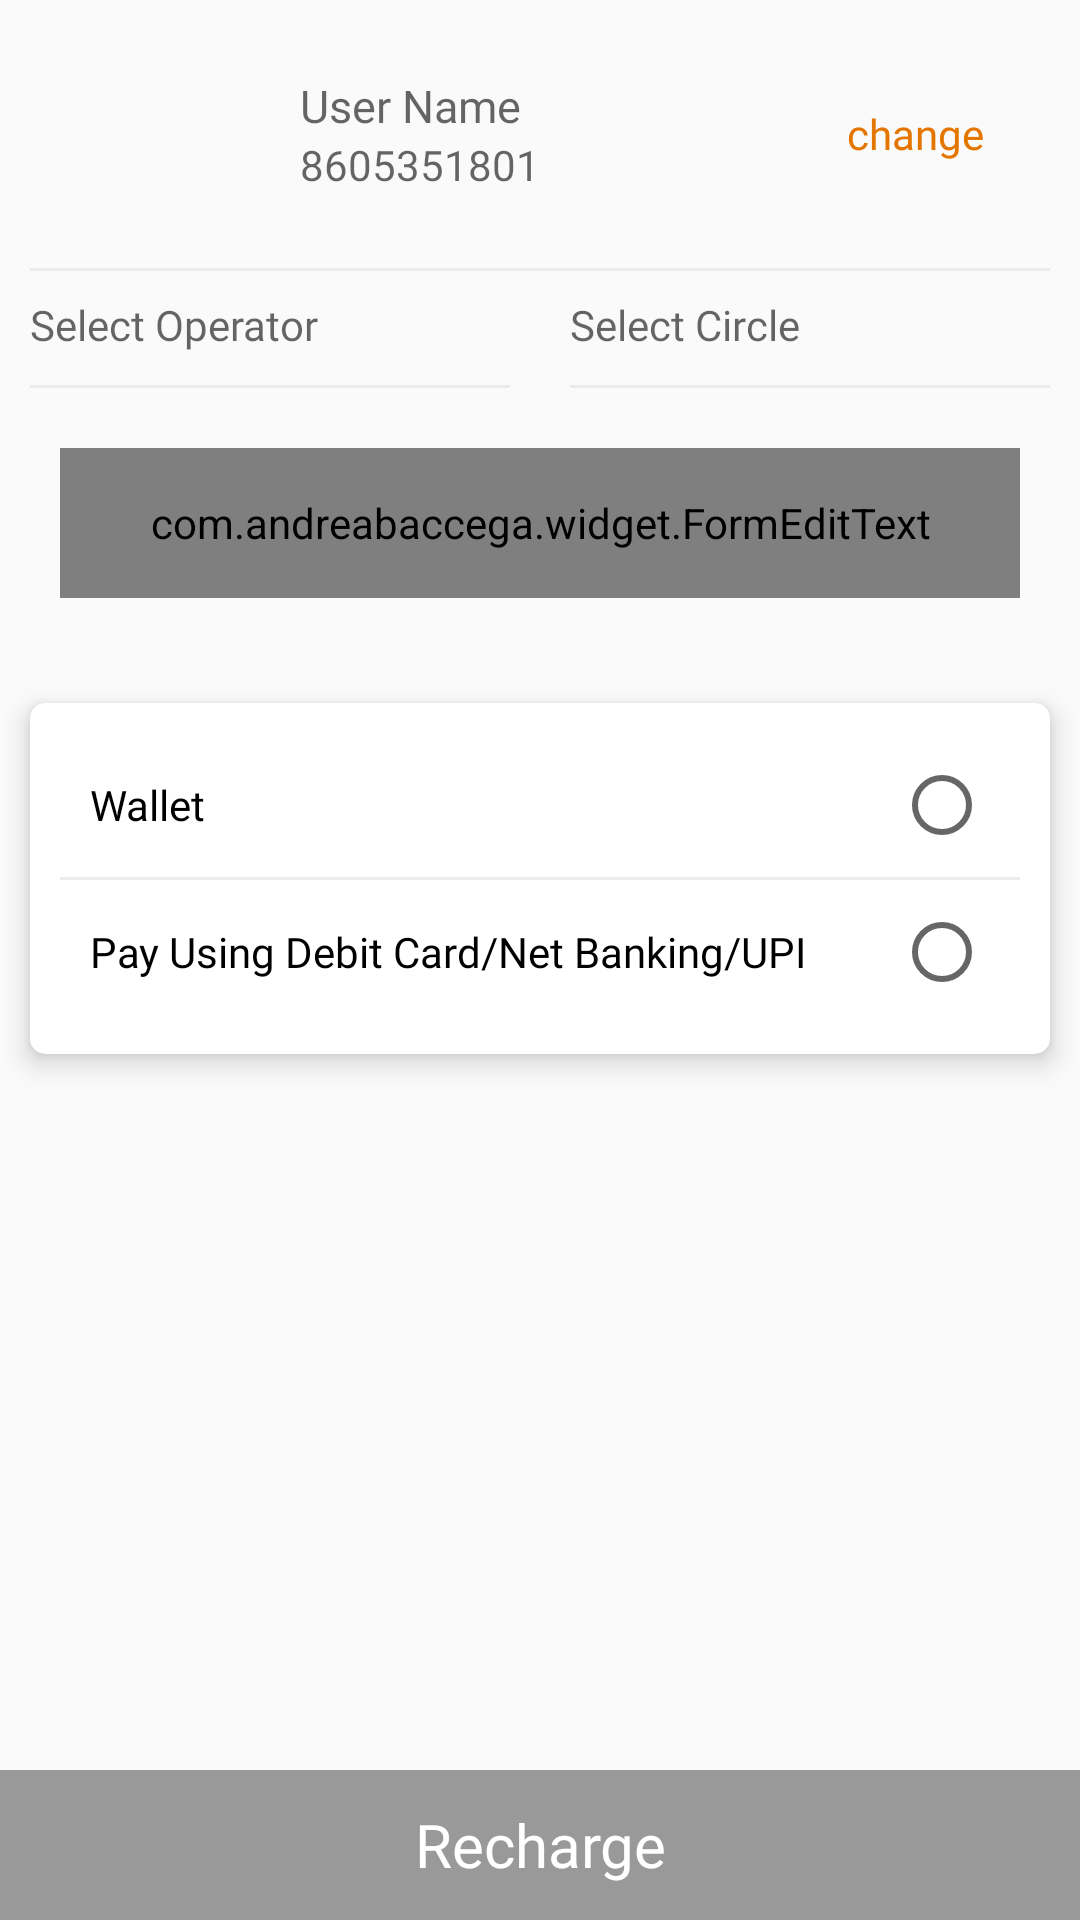

This screen was rendered from an Android layout file. Write that file and the resources it references.
<!-- AndroidManifest.xml: application theme AppTheme -->
<!-- res/layout/fragment_customer_recharge_mobile.xml -->
<?xml version="1.0" encoding="utf-8"?>
<RelativeLayout
    xmlns:android="http://schemas.android.com/apk/res/android"
    xmlns:tools="http://schemas.android.com/tools"
    android:layout_width="match_parent"
    android:layout_height="match_parent"
    xmlns:whatever="http://schemas.android.com/apk/res-auto"
    xmlns:app="http://schemas.android.com/apk/res-auto"
    android:orientation="vertical"
    tools:context=".Fragment.CustomerRechargeMobile">

    <LinearLayout
        android:layout_width="match_parent"
        android:layout_height="match_parent"
        android:layout_above="@+id/recharge"
        android:layout_marginBottom="11dp"
        android:orientation="vertical">

        <RelativeLayout
            android:id="@+id/contactLayout"
            android:layout_width="match_parent"
            android:layout_height="wrap_content"
            android:layout_marginTop="10dp"
            android:orientation="horizontal"
            android:padding="5dp">

            <ImageView
                android:id="@+id/customerImage"
                android:layout_width="55dp"
                android:layout_height="55dp"
                android:layout_alignParentStart="true"
                android:layout_gravity="center"
                android:layout_marginStart="10dp"
                android:src="@drawable/profileimg" />

            <LinearLayout
                android:layout_width="match_parent"
                android:layout_height="wrap_content"
                android:layout_gravity="center"
                android:layout_marginStart="10dp"
                android:layout_toLeftOf="@+id/changeMobile"
                android:layout_toRightOf="@+id/customerImage"
                android:gravity="center"
                android:orientation="vertical">

                <TextView
                    android:id="@+id/customerName"
                    android:layout_width="match_parent"
                    android:layout_height="wrap_content"
                    android:layout_gravity="center"
                    android:fontFamily="@font/poppinsmedium"
                    android:gravity="center|left"
                    android:hint="User Name"
                    android:paddingStart="20dp"
                    android:paddingTop="10dp"
                    android:paddingEnd="10dp"
                    android:textColor="@color/black"
                    android:textSize="15sp" />

                <TextView
                    android:id="@+id/customerMobile"
                    android:layout_width="match_parent"
                    android:layout_height="wrap_content"
                    android:layout_gravity="center"
                    android:fontFamily="@font/poppinsregular"
                    android:gravity="center|left"
                    android:hint="8605351801"
                    android:paddingStart="20dp"
                    android:paddingEnd="10dp"
                    android:paddingBottom="10dp"
                    android:textColor="@color/black"
                    android:textSize="14sp" />

            </LinearLayout>

            <TextView
                android:id="@+id/changeMobile"
                android:layout_width="100dp"
                android:layout_height="wrap_content"
                android:layout_alignParentEnd="true"
                android:layout_centerInParent="true"
                android:layout_gravity="center"
                android:fontFamily="@font/poppinsregular"
                android:gravity="center"
                android:text="change"
                android:textColor="@color/colorPrimary"
                android:textSize="14sp" />

        </RelativeLayout>

        <View
            android:layout_width="match_parent"
            android:layout_height="1dp"
            android:layout_marginStart="10dp"
            android:layout_marginTop="10dp"
            android:layout_marginEnd="10dp"
            android:background="@color/gray" />

        <LinearLayout
            android:layout_width="match_parent"
            android:layout_height="wrap_content"
            android:layout_marginTop="3dp"
            android:orientation="horizontal">

            <TextView
                android:id="@+id/operator"
                android:layout_width="100dp"
                android:layout_height="30dp"
                android:layout_alignParentEnd="true"
                android:layout_centerInParent="true"
                android:layout_gravity="center"
                android:layout_weight="1"
                android:drawableRight="@drawable/ic_baseline_arrow_drop_down_24"
                android:fontFamily="@font/poppinslight"
                android:gravity="center|left"
                android:paddingStart="10dp"
                android:paddingEnd="5dp"
                android:hint="Select Operator"
                android:textColor="@color/black"
                android:textSize="14sp" />

            <TextView
                android:id="@+id/circle"
                android:layout_width="100dp"
                android:layout_height="30dp"
                android:layout_alignParentEnd="true"
                android:layout_centerInParent="true"
                android:layout_gravity="center"
                android:layout_weight="1"
                android:drawableRight="@drawable/ic_baseline_arrow_drop_down_24"
                android:fontFamily="@font/poppinslight"
                android:gravity="center|left"
                android:paddingStart="10dp"
                android:paddingEnd="5dp"
                android:hint="Select Circle"
                android:textColor="@color/black"
                android:textSize="14sp" />

        </LinearLayout>

        <LinearLayout
            android:layout_width="match_parent"
            android:layout_height="wrap_content"
            android:layout_marginTop="5dp"
            android:orientation="horizontal">

            <View
                android:layout_width="match_parent"
                android:layout_height="1dp"
                android:layout_marginStart="10dp"
                android:layout_marginEnd="10dp"
                android:layout_weight="1"
                android:background="@color/gray" />

            <View
                android:layout_width="match_parent"
                android:layout_height="1dp"
                android:layout_marginStart="10dp"
                android:layout_marginEnd="10dp"
                android:layout_weight="1"
                android:background="@color/gray" />

        </LinearLayout>

        <com.andreabaccega.widget.FormEditText
            android:id="@+id/amount"
            android:layout_width="match_parent"
            android:layout_height="50dp"
            android:layout_margin="20dp"
            android:background="@drawable/textborder"
            android:digits="0123456789"
            android:drawableLeft="@drawable/rupeenw"
            android:drawablePadding="10dp"
            android:fontFamily="@font/poppinsmedium"
            android:hint="Enter Amount"
            android:text=""
            android:imeOptions="actionNext"
            android:inputType="numberDecimal"
            android:paddingStart="10dp"
            android:paddingEnd="10dp"
            android:singleLine="true"
            android:textColor="@color/black"
            android:textSize="20sp"
            tools:ignore="HardcodedText"
            whatever:emptyErrorString="Please Fill This"
            whatever:testErrorString="Enter Amount" />

        <androidx.cardview.widget.CardView
            android:layout_width="match_parent"
            android:layout_height="wrap_content"
            android:layout_marginTop="15dp"
            android:layout_marginStart="10dp"
            android:layout_marginEnd="10dp"
            android:background="@color/black"
            android:elevation="5dp"
            app:cardMaxElevation="5dp"
            app:cardElevation="5dp"
            android:foreground="?android:attr/selectableItemBackground"
            app:cardCornerRadius="5dp">

            <LinearLayout
                android:layout_width="match_parent"
                android:layout_height="wrap_content"
                android:orientation="vertical"
                android:layout_margin="5dp">

                <RadioGroup
                    android:id="@+id/paymentMethodsGroup"
                    android:layout_width="match_parent"
                    android:layout_height="wrap_content"
                    android:orientation="vertical"
                    android:padding="5dp">

                    <RadioButton
                        android:id="@+id/wallet"
                        android:layout_width="match_parent"
                        android:layout_height="wrap_content"
                        android:layoutDirection="rtl"
                        android:layout_marginStart="10dp"
                        android:fontFamily="@font/poppinsregular"
                        android:layout_gravity="start"
                        android:text="   Wallet" />

                    <View
                        android:layout_width="match_parent"
                        android:layout_height="1dp"
                        android:background="@color/gray"/>

                    <RadioButton
                        android:id="@+id/upi"
                        android:layout_width="match_parent"
                        android:layout_height="wrap_content"
                        android:layoutDirection="rtl"
                        android:fontFamily="@font/poppinsregular"
                        android:layout_gravity="start"
                        android:layout_marginStart="10dp"
                        android:text="   Pay Using Debit Card/Net Banking/UPI" />

                </RadioGroup>

            </LinearLayout>

        </androidx.cardview.widget.CardView>

    </LinearLayout>

    <TextView
        android:id="@+id/recharge"
        android:layout_width="match_parent"
        android:layout_height="50dp"
        android:layout_alignParentBottom="true"
        android:background="@color/grey_40"
        android:text="Recharge"
        android:gravity="center"
        android:fontFamily="@font/poppinsmedium"
        android:textColor="@color/white"
        android:textSize="20sp"/>


</RelativeLayout>
<!-- resources referenced by this layout -->
<resources>
  <color name="black">#000</color>
  <color name="colorPrimary">#E47600</color>
  <color name="gray">#EBEBEB</color>
  <color name="grey_40">#999999</color>
  <color name="white">#fff</color>
  <!-- drawable textborder (drawable) -->
  <?xml version="1.0" encoding="utf-8"?>
  <shape xmlns:android="http://schemas.android.com/apk/res/android">
      <stroke
          android:width="1dp"
          android:color="@color/colorPrimaryDark" />
      
      <corners android:radius="2dp" />
  </shape>
  <style name="AppTheme" parent="Theme.MaterialComponents.DayNight.NoActionBar">
          
          <item name="colorPrimary">@color/colorPrimary</item>
          <item name="colorPrimaryDark">@color/colorPrimaryDark</item>
          <item name="colorAccent">@color/colorAccent</item>
          <item name="otpViewStyle">@style/OtpWidget.OtpView</item>
          <item name="android:windowNoTitle">true</item>
          <item name="android:windowActionBar">false</item>
          <item name="android:windowBackground">#FAFAFA</item>
  
      </style>
  <color name="colorPrimaryDark">#E47600</color>
  <color name="colorAccent">#E47600</color>
</resources>
